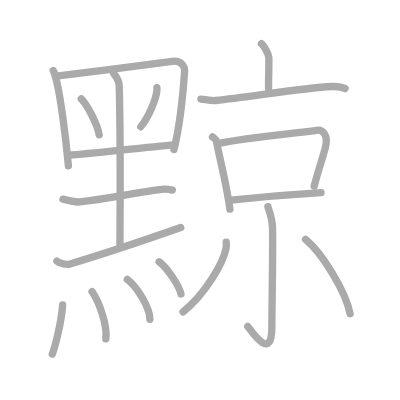
t = 0.00 s
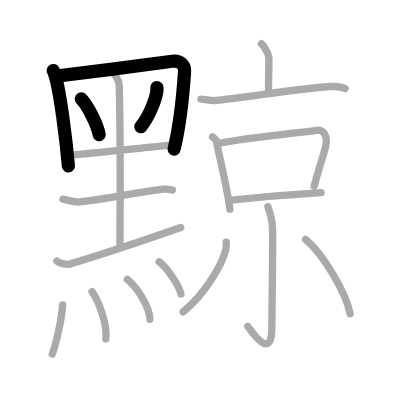
t = 4.00 s
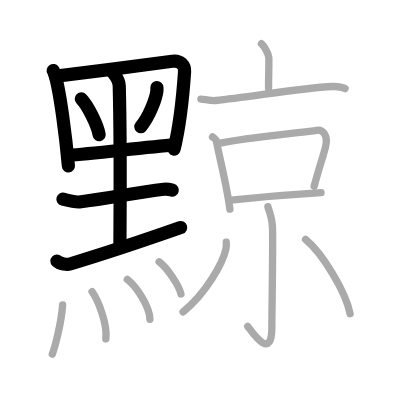
t = 8.00 s
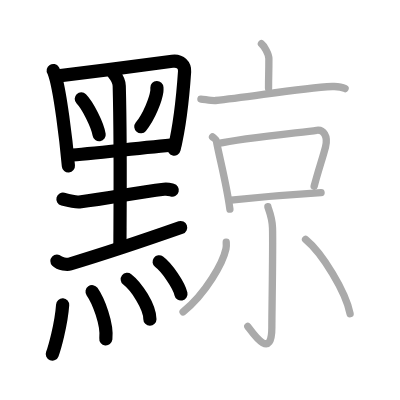
t = 12.00 s
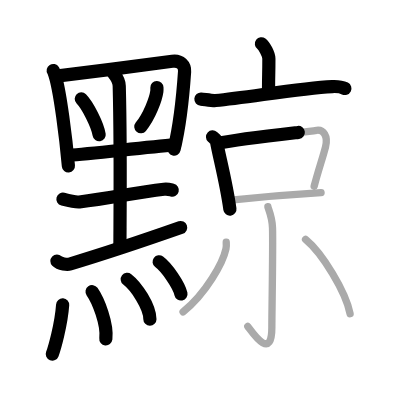
t = 15.50 s
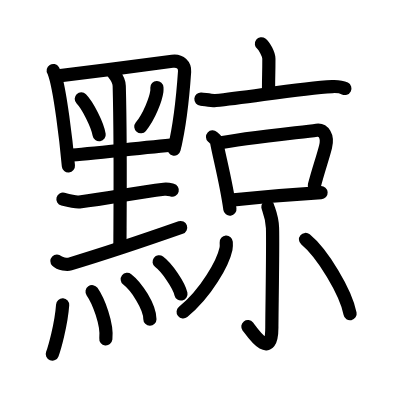
t = 20.00 s

The animated SVG that drew these frames (rendered in a browser with its animation timeline set to each time). Animation: 20 SMIL elements (animate=20); one cycle of 20.00 s.

<?xml version="1.0" standalone="no"?>
<!DOCTYPE svg PUBLIC "-//W3C//DTD SVG 1.1//EN"   "http://www.w3.org/Graphics/SVG/1.1/DTD/svg11.dtd">
<svg width="400px" height="400px"  version="1.1" xmlns="http://www.w3.org/2000/svg">
  <defs>
    <marker id="Triangle" viewBox="0 0 10 10" refX="0" refY="5" markerUnits="strokeWidth" markerWidth="3" style="stroke-opacity:0%;fill:#aaaaaa;" markerHeight="2" orient="auto">
      <path d="M 0 0 L 10 5 L 0 10 z" />
    </marker>
    
    <marker id="Arrow" viewBox="0 0 10 10" refX="5" refY="5" markerUnits="strokeWidth" markerWidth="1.8" style="stroke-opacity:0%;fill:#770000;" markerHeight="2" orient="auto">
      <path d="M 0 4 L 6 4 L 4 1 L 10 5 L 4 9 L 6 6 L 0 6 z" />
        <circle cx="5" cy="5" r="5" />
      </marker>
    
    <marker id="TriangleRed" viewBox="0 0 10 10" refX="0" refY="5" markerUnits="strokeWidth" markerWidth="3" style="stroke-opacity:0%;fill:#CC0000;" markerHeight="2" orient="auto">
      <path d="M 0 0 L 10 5 L 0 10 z" />
    </marker>
    
    <marker id="ArrowRed" viewBox="0 0 10 10" refX="5" refY="5" markerUnits="strokeWidth" markerWidth="1.8" style="stroke-opacity:0%;fill:#CC0000;" markerHeight="2" orient="auto">
      <path d="M 0 4 L 6 4 L 4 1 L 10 5 L 4 9 L 6 6 L 0 6 z" />
        <circle cx="5" cy="5" r="5" />
      </marker>
    
  </defs>
  
  <path style="fill:#ffffff; fill-opacity:100%; fill-rule:evenodd; stroke-width:0;" d="M 0 0 L 400px 0 L 400px 400px L 0 400px L 0 0" />

  <g transform="scale(3.6697247706422 3.6697247706422)">
<path style="fill:none; fill-opacity:0%; fill-rule:evenodd; stroke:#aaaaaa; stroke-opacity:100%; stroke-width: 1.5pt; stroke-linejoin:round; stroke-linecap:round;" d="M14.5 19.21c0.26 0.42 0.59 1.63 0.73 2.16c1.18 4.33 2.68 15.74 3.41 23.83"></path>
<path style="fill:none; fill-opacity:0%; fill-rule:evenodd; stroke:#aaaaaa; stroke-opacity:100%; stroke-width: 1.5pt; stroke-linejoin:round; stroke-linecap:round;" d="M15.93 20.67c8.38-0.99 24.76-3.14 31.01-3.97c2.3-0.31 3.46 1.21 3.36 2.78c-0.27 4-1.18 14.23-2.88 21.26"></path>
<path style="fill:none; fill-opacity:0%; fill-rule:evenodd; stroke:#aaaaaa; stroke-opacity:100%; stroke-width: 1.5pt; stroke-linejoin:round; stroke-linecap:round;" d="M22.15 26.94c1.72 1.73 4.44 7.1 4.87 9.78"></path>
<path style="fill:none; fill-opacity:0%; fill-rule:evenodd; stroke:#aaaaaa; stroke-opacity:100%; stroke-width: 1.5pt; stroke-linejoin:round; stroke-linecap:round;" d="M42.76 23.87c0.01 0.25 0.03 0.65-0.02 1.01c-0.3 2.13-2.02 6.8-4.38 9.66"></path>
<path style="fill:none; fill-opacity:0%; fill-rule:evenodd; stroke:#aaaaaa; stroke-opacity:100%; stroke-width: 1.5pt; stroke-linejoin:round; stroke-linecap:round;" d="M18.78 42.3c6.03-0.42 20.51-2.11 28.83-2.8"></path>
<path style="fill:none; fill-opacity:0%; fill-rule:evenodd; stroke:#aaaaaa; stroke-opacity:100%; stroke-width: 1.5pt; stroke-linejoin:round; stroke-linecap:round;" d="M31 20.05c0.98 1.19 1.45 1.9 1.49 3.35c0.45 16.75 0.19 38.04 0.19 43.94"></path>
<path style="fill:none; fill-opacity:0%; fill-rule:evenodd; stroke:#aaaaaa; stroke-opacity:100%; stroke-width: 1.5pt; stroke-linejoin:round; stroke-linecap:round;" d="M17.15 54.27c1.85 0.48 3.83 0.84 4.48 0.76C30.25 54 36.5 52.5 44.69 51.56c1.07-0.12 1.73 0.12 2.26 0.25"></path>
<path style="fill:none; fill-opacity:0%; fill-rule:evenodd; stroke:#aaaaaa; stroke-opacity:100%; stroke-width: 1.5pt; stroke-linejoin:round; stroke-linecap:round;" d="M15.51 71.14c0.8 0.79 2.81 1.03 3.57 0.79c10.63-3.2 19-6.02 30.17-9.94"></path>
<path style="fill:none; fill-opacity:0%; fill-rule:evenodd; stroke:#aaaaaa; stroke-opacity:100%; stroke-width: 1.5pt; stroke-linejoin:round; stroke-linecap:round;" d="M17.07 83.08c-0.4 5.55-2.3 12.03-2.82 13.41"></path>
<path style="fill:none; fill-opacity:0%; fill-rule:evenodd; stroke:#aaaaaa; stroke-opacity:100%; stroke-width: 1.5pt; stroke-linejoin:round; stroke-linecap:round;" d="M25.09 79.48c1.7 2.42 4.24 8.85 3.75 12.86"></path>
<path style="fill:none; fill-opacity:0%; fill-rule:evenodd; stroke:#aaaaaa; stroke-opacity:100%; stroke-width: 1.5pt; stroke-linejoin:round; stroke-linecap:round;" d="M34.68 76.13c2.51 1.92 6.17 7.47 6.17 10.86"></path>
<path style="fill:none; fill-opacity:0%; fill-rule:evenodd; stroke:#aaaaaa; stroke-opacity:100%; stroke-width: 1.5pt; stroke-linejoin:round; stroke-linecap:round;" d="M43.36 71.34c2.1 1.55 5.42 6.36 5.95 8.77"></path>
<path style="fill:none; fill-opacity:0%; fill-rule:evenodd; stroke:#aaaaaa; stroke-opacity:100%; stroke-width: 1.5pt; stroke-linejoin:round; stroke-linecap:round;" d="M71.24 11.92c0.77 0.58 2.03 2.86 2.03 4.06c0 4.42-0.09 4.02-0.09 8.07"></path>
<path style="fill:none; fill-opacity:0%; fill-rule:evenodd; stroke:#aaaaaa; stroke-opacity:100%; stroke-width: 1.5pt; stroke-linejoin:round; stroke-linecap:round;" d="M54.75 27c0.94 0.07 3.08 0.48 4 0.39c9.18-0.89 22.98-3.39 31.78-3.81c1.55-0.07 2.34-0.04 3.5 0.56"></path>
<path style="fill:none; fill-opacity:0%; fill-rule:evenodd; stroke:#aaaaaa; stroke-opacity:100%; stroke-width: 1.5pt; stroke-linejoin:round; stroke-linecap:round;" d="M57.92 37.32c0.43 0.39 0.98 0.67 1.07 1.2c0.66 3.82 2.68 11.24 3.66 18.48"></path>
<path style="fill:none; fill-opacity:0%; fill-rule:evenodd; stroke:#aaaaaa; stroke-opacity:100%; stroke-width: 1.5pt; stroke-linejoin:round; stroke-linecap:round;" d="M59.36 39.11c6.58-1.49 22.45-3 26.92-3.61c1.85-0.25 3.18 1.58 2.43 4.5c-0.83 3.25-1.94 6.25-3.1 10.75"></path>
<path style="fill:none; fill-opacity:0%; fill-rule:evenodd; stroke:#aaaaaa; stroke-opacity:100%; stroke-width: 1.5pt; stroke-linejoin:round; stroke-linecap:round;" d="M62.95 54.53c7.43-0.78 16.42-1.53 24.54-2.03"></path>
<path style="fill:none; fill-opacity:0%; fill-rule:evenodd; stroke:#aaaaaa; stroke-opacity:100%; stroke-width: 1.5pt; stroke-linejoin:round; stroke-linecap:round;" d="M73 56.33c0.06 0.5 1.16 2.61 1.26 5.78c0.16 5.13-0.18 22.73-0.18 27.15c0 9.47-5.52 1.02-6.56-0.29"></path>
<path style="fill:none; fill-opacity:0%; fill-rule:evenodd; stroke:#aaaaaa; stroke-opacity:100%; stroke-width: 1.5pt; stroke-linejoin:round; stroke-linecap:round;" d="M61.65 66c0.03 0.45 0.07 1.16-0.07 1.8c-0.8 3.79-5.4 12.11-11.69 17.2"></path>
<path style="fill:none; fill-opacity:0%; fill-rule:evenodd; stroke:#aaaaaa; stroke-opacity:100%; stroke-width: 1.5pt; stroke-linejoin:round; stroke-linecap:round;" d="M83.26 65.25C87.88 69.04 94.24 79.6 95.4 85.5"></path>

<path style="fill:none; fill-opacity:0%; fill-rule:evenodd; stroke:#000000; stroke-opacity:100%; stroke-width: 2.7pt; stroke-linejoin:round; stroke-linecap:round;" d="M14.5 19.21c0.26 0.42 0.59 1.63 0.73 2.16c1.18 4.33 2.68 15.74 3.41 23.83" pathLength="100" stroke-dashoffset="100" stroke-dasharray="100 105"><animate id="dashAnim1" attributeName="stroke-dashoffset" from="100" to="0" dur="1s" calcMode="linear" fill="freeze"/></path>
<path style="fill:none; fill-opacity:0%; fill-rule:evenodd; stroke:#000000; stroke-opacity:100%; stroke-width: 2.7pt; stroke-linejoin:round; stroke-linecap:round;" d="M15.93 20.67c8.38-0.99 24.76-3.14 31.01-3.97c2.3-0.31 3.46 1.21 3.36 2.78c-0.27 4-1.18 14.23-2.88 21.26" pathLength="100" stroke-dashoffset="100" stroke-dasharray="100 105"><animate id="dashAnim2" attributeName="stroke-dashoffset" from="100" to="0" dur="1s" calcMode="linear" begin="dashAnim1.end" fill="freeze"/></path>
<path style="fill:none; fill-opacity:0%; fill-rule:evenodd; stroke:#000000; stroke-opacity:100%; stroke-width: 2.7pt; stroke-linejoin:round; stroke-linecap:round;" d="M22.15 26.94c1.72 1.73 4.44 7.1 4.87 9.78" pathLength="100" stroke-dashoffset="100" stroke-dasharray="100 105"><animate id="dashAnim3" attributeName="stroke-dashoffset" from="100" to="0" dur="1s" calcMode="linear" begin="dashAnim2.end" fill="freeze"/></path>
<path style="fill:none; fill-opacity:0%; fill-rule:evenodd; stroke:#000000; stroke-opacity:100%; stroke-width: 2.7pt; stroke-linejoin:round; stroke-linecap:round;" d="M42.76 23.87c0.01 0.25 0.03 0.65-0.02 1.01c-0.3 2.13-2.02 6.8-4.38 9.66" pathLength="100" stroke-dashoffset="100" stroke-dasharray="100 105"><animate id="dashAnim4" attributeName="stroke-dashoffset" from="100" to="0" dur="1s" calcMode="linear" begin="dashAnim3.end" fill="freeze"/></path>
<path style="fill:none; fill-opacity:0%; fill-rule:evenodd; stroke:#000000; stroke-opacity:100%; stroke-width: 2.7pt; stroke-linejoin:round; stroke-linecap:round;" d="M18.78 42.3c6.03-0.42 20.51-2.11 28.83-2.8" pathLength="100" stroke-dashoffset="100" stroke-dasharray="100 105"><animate id="dashAnim5" attributeName="stroke-dashoffset" from="100" to="0" dur="1s" calcMode="linear" begin="dashAnim4.end" fill="freeze"/></path>
<path style="fill:none; fill-opacity:0%; fill-rule:evenodd; stroke:#000000; stroke-opacity:100%; stroke-width: 2.7pt; stroke-linejoin:round; stroke-linecap:round;" d="M31 20.05c0.98 1.19 1.45 1.9 1.49 3.35c0.45 16.75 0.19 38.04 0.19 43.94" pathLength="100" stroke-dashoffset="100" stroke-dasharray="100 105"><animate id="dashAnim6" attributeName="stroke-dashoffset" from="100" to="0" dur="1s" calcMode="linear" begin="dashAnim5.end" fill="freeze"/></path>
<path style="fill:none; fill-opacity:0%; fill-rule:evenodd; stroke:#000000; stroke-opacity:100%; stroke-width: 2.7pt; stroke-linejoin:round; stroke-linecap:round;" d="M17.15 54.27c1.85 0.48 3.83 0.84 4.48 0.76C30.25 54 36.5 52.5 44.69 51.56c1.07-0.12 1.73 0.12 2.26 0.25" pathLength="100" stroke-dashoffset="100" stroke-dasharray="100 105"><animate id="dashAnim7" attributeName="stroke-dashoffset" from="100" to="0" dur="1s" calcMode="linear" begin="dashAnim6.end" fill="freeze"/></path>
<path style="fill:none; fill-opacity:0%; fill-rule:evenodd; stroke:#000000; stroke-opacity:100%; stroke-width: 2.7pt; stroke-linejoin:round; stroke-linecap:round;" d="M15.51 71.14c0.8 0.79 2.81 1.03 3.57 0.79c10.63-3.2 19-6.02 30.17-9.94" pathLength="100" stroke-dashoffset="100" stroke-dasharray="100 105"><animate id="dashAnim8" attributeName="stroke-dashoffset" from="100" to="0" dur="1s" calcMode="linear" begin="dashAnim7.end" fill="freeze"/></path>
<path style="fill:none; fill-opacity:0%; fill-rule:evenodd; stroke:#000000; stroke-opacity:100%; stroke-width: 2.7pt; stroke-linejoin:round; stroke-linecap:round;" d="M17.07 83.08c-0.4 5.55-2.3 12.03-2.82 13.41" pathLength="100" stroke-dashoffset="100" stroke-dasharray="100 105"><animate id="dashAnim9" attributeName="stroke-dashoffset" from="100" to="0" dur="1s" calcMode="linear" begin="dashAnim8.end" fill="freeze"/></path>
<path style="fill:none; fill-opacity:0%; fill-rule:evenodd; stroke:#000000; stroke-opacity:100%; stroke-width: 2.7pt; stroke-linejoin:round; stroke-linecap:round;" d="M25.09 79.48c1.7 2.42 4.24 8.85 3.75 12.86" pathLength="100" stroke-dashoffset="100" stroke-dasharray="100 105"><animate id="dashAnim10" attributeName="stroke-dashoffset" from="100" to="0" dur="1s" calcMode="linear" begin="dashAnim9.end" fill="freeze"/></path>
<path style="fill:none; fill-opacity:0%; fill-rule:evenodd; stroke:#000000; stroke-opacity:100%; stroke-width: 2.7pt; stroke-linejoin:round; stroke-linecap:round;" d="M34.68 76.13c2.51 1.92 6.17 7.47 6.17 10.86" pathLength="100" stroke-dashoffset="100" stroke-dasharray="100 105"><animate id="dashAnim11" attributeName="stroke-dashoffset" from="100" to="0" dur="1s" calcMode="linear" begin="dashAnim10.end" fill="freeze"/></path>
<path style="fill:none; fill-opacity:0%; fill-rule:evenodd; stroke:#000000; stroke-opacity:100%; stroke-width: 2.7pt; stroke-linejoin:round; stroke-linecap:round;" d="M43.36 71.34c2.1 1.55 5.42 6.36 5.95 8.77" pathLength="100" stroke-dashoffset="100" stroke-dasharray="100 105"><animate id="dashAnim12" attributeName="stroke-dashoffset" from="100" to="0" dur="1s" calcMode="linear" begin="dashAnim11.end" fill="freeze"/></path>
<path style="fill:none; fill-opacity:0%; fill-rule:evenodd; stroke:#000000; stroke-opacity:100%; stroke-width: 2.7pt; stroke-linejoin:round; stroke-linecap:round;" d="M71.24 11.92c0.77 0.58 2.03 2.86 2.03 4.06c0 4.42-0.09 4.02-0.09 8.07" pathLength="100" stroke-dashoffset="100" stroke-dasharray="100 105"><animate id="dashAnim13" attributeName="stroke-dashoffset" from="100" to="0" dur="1s" calcMode="linear" begin="dashAnim12.end" fill="freeze"/></path>
<path style="fill:none; fill-opacity:0%; fill-rule:evenodd; stroke:#000000; stroke-opacity:100%; stroke-width: 2.7pt; stroke-linejoin:round; stroke-linecap:round;" d="M54.75 27c0.94 0.07 3.08 0.48 4 0.39c9.18-0.89 22.98-3.39 31.78-3.81c1.55-0.07 2.34-0.04 3.5 0.56" pathLength="100" stroke-dashoffset="100" stroke-dasharray="100 105"><animate id="dashAnim14" attributeName="stroke-dashoffset" from="100" to="0" dur="1s" calcMode="linear" begin="dashAnim13.end" fill="freeze"/></path>
<path style="fill:none; fill-opacity:0%; fill-rule:evenodd; stroke:#000000; stroke-opacity:100%; stroke-width: 2.7pt; stroke-linejoin:round; stroke-linecap:round;" d="M57.92 37.32c0.43 0.39 0.98 0.67 1.07 1.2c0.66 3.82 2.68 11.24 3.66 18.48" pathLength="100" stroke-dashoffset="100" stroke-dasharray="100 105"><animate id="dashAnim15" attributeName="stroke-dashoffset" from="100" to="0" dur="1s" calcMode="linear" begin="dashAnim14.end" fill="freeze"/></path>
<path style="fill:none; fill-opacity:0%; fill-rule:evenodd; stroke:#000000; stroke-opacity:100%; stroke-width: 2.7pt; stroke-linejoin:round; stroke-linecap:round;" d="M59.36 39.11c6.58-1.49 22.45-3 26.92-3.61c1.85-0.25 3.18 1.58 2.43 4.5c-0.83 3.25-1.94 6.25-3.1 10.75" pathLength="100" stroke-dashoffset="100" stroke-dasharray="100 105"><animate id="dashAnim16" attributeName="stroke-dashoffset" from="100" to="0" dur="1s" calcMode="linear" begin="dashAnim15.end" fill="freeze"/></path>
<path style="fill:none; fill-opacity:0%; fill-rule:evenodd; stroke:#000000; stroke-opacity:100%; stroke-width: 2.7pt; stroke-linejoin:round; stroke-linecap:round;" d="M62.95 54.53c7.43-0.78 16.42-1.53 24.54-2.03" pathLength="100" stroke-dashoffset="100" stroke-dasharray="100 105"><animate id="dashAnim17" attributeName="stroke-dashoffset" from="100" to="0" dur="1s" calcMode="linear" begin="dashAnim16.end" fill="freeze"/></path>
<path style="fill:none; fill-opacity:0%; fill-rule:evenodd; stroke:#000000; stroke-opacity:100%; stroke-width: 2.7pt; stroke-linejoin:round; stroke-linecap:round;" d="M73 56.33c0.06 0.5 1.16 2.61 1.26 5.78c0.16 5.13-0.18 22.73-0.18 27.15c0 9.47-5.52 1.02-6.56-0.29" pathLength="100" stroke-dashoffset="100" stroke-dasharray="100 105"><animate id="dashAnim18" attributeName="stroke-dashoffset" from="100" to="0" dur="1s" calcMode="linear" begin="dashAnim17.end" fill="freeze"/></path>
<path style="fill:none; fill-opacity:0%; fill-rule:evenodd; stroke:#000000; stroke-opacity:100%; stroke-width: 2.7pt; stroke-linejoin:round; stroke-linecap:round;" d="M61.65 66c0.03 0.45 0.07 1.16-0.07 1.8c-0.8 3.79-5.4 12.11-11.69 17.2" pathLength="100" stroke-dashoffset="100" stroke-dasharray="100 105"><animate id="dashAnim19" attributeName="stroke-dashoffset" from="100" to="0" dur="1s" calcMode="linear" begin="dashAnim18.end" fill="freeze"/></path>
<path style="fill:none; fill-opacity:0%; fill-rule:evenodd; stroke:#000000; stroke-opacity:100%; stroke-width: 2.7pt; stroke-linejoin:round; stroke-linecap:round;" d="M83.26 65.25C87.88 69.04 94.24 79.6 95.4 85.5" pathLength="100" stroke-dashoffset="100" stroke-dasharray="100 105"><animate id="dashAnim20" attributeName="stroke-dashoffset" from="100" to="0" dur="1s" calcMode="linear" begin="dashAnim19.end" fill="freeze"/></path>

</g>

</svg>  
          
